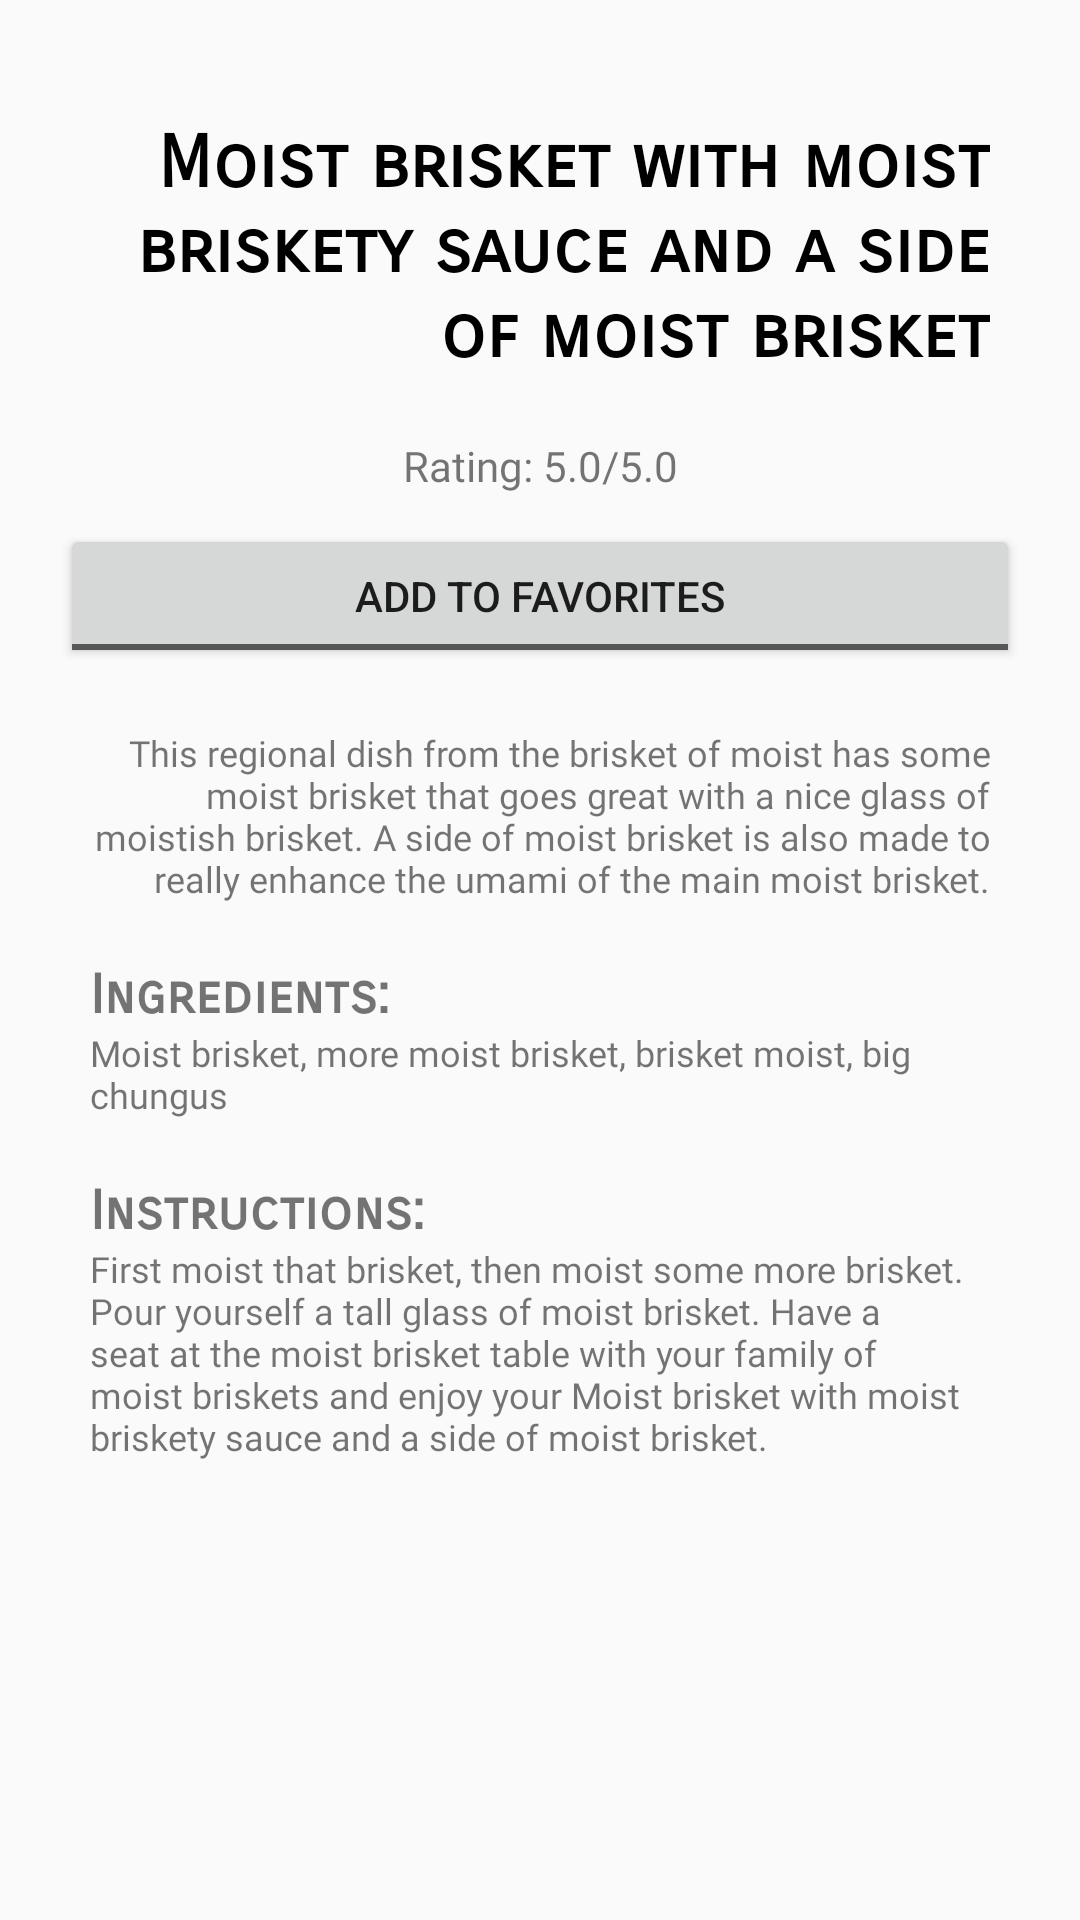

The Android layout XML behind this screen, and the referenced resources:
<!-- AndroidManifest.xml: activity theme AppTheme.NoActionBar -->
<!-- res/layout/activity_results.xml -->
<?xml version="1.0" encoding="utf-8"?>
<android.support.constraint.ConstraintLayout xmlns:android="http://schemas.android.com/apk/res/android"
    xmlns:app="http://schemas.android.com/apk/res-auto"
    xmlns:tools="http://schemas.android.com/tools"
    android:id="@+id/constraintLayout"
    android:layout_width="match_parent"
    android:layout_height="match_parent"
    tools:context=".ResultsActivity">

    <ScrollView
        android:layout_width="match_parent"
        android:layout_height="match_parent"
        app:layout_constraintEnd_toEndOf="parent"
        app:layout_constraintStart_toStartOf="parent"
        app:layout_constraintTop_toTopOf="parent">

        <LinearLayout
            android:layout_width="match_parent"
            android:layout_height="match_parent"
            android:orientation="vertical">

            <TextView
                android:id="@+id/recipe_title"
                android:layout_width="wrap_content"
                android:layout_height="wrap_content"
                android:layout_marginLeft="30dp"
                android:layout_marginTop="40dp"
                android:layout_marginRight="30dp"
                android:layout_marginBottom="20dp"
                android:fontFamily="sans-serif-smallcaps"
                android:text="Moist brisket with moist briskety sauce and a side of moist brisket"
                android:textAlignment="textEnd"
                android:textColor="#000000"
                android:textSize="24sp"
                android:textStyle="bold" />

            <TextView
                android:id="@+id/rating_text"
                android:layout_width="match_parent"
                android:layout_height="wrap_content"
                android:layout_marginLeft="30dp"
                android:layout_marginRight="30dp"
                android:fontFamily="@font/arbutus_slab"
                android:text="Rating: 5.0/5.0"
                android:textAlignment="center" />

            <ToggleButton
                android:id="@+id/toggleButton2"
                android:layout_width="match_parent"
                android:layout_height="wrap_content"
                android:layout_marginLeft="20dp"
                android:layout_marginTop="10dp"
                android:layout_marginRight="20dp"
                android:onClick="addFavs"
                android:text="ToggleButton"
                android:textOff="Add to Favorites"
                android:textOn="Remove from Favorites" />

            <TextView
                android:id="@+id/description_text"
                android:layout_width="match_parent"
                android:layout_height="wrap_content"
                android:layout_marginLeft="30dp"
                android:layout_marginTop="20dp"
                android:layout_marginRight="30dp"
                android:layout_marginBottom="20dp"
                android:fontFamily="@font/arbutus_slab"
                android:text="This regional dish from the brisket of moist has some moist brisket that goes great with a nice glass of moistish brisket. A side of moist brisket is also made to really enhance the umami of the main moist brisket."
                android:textAlignment="textEnd"
                android:textSize="12sp" />

            <TextView
                android:id="@+id/ingredients_header"
                android:layout_width="match_parent"
                android:layout_height="wrap_content"
                android:layout_marginLeft="30dp"
                android:layout_marginRight="30dp"
                android:fontFamily="sans-serif-smallcaps"
                android:text="Ingredients:"
                android:textSize="18sp"
                android:textStyle="bold" />

            <TextView
                android:id="@+id/ingredients_text"
                android:layout_width="match_parent"
                android:layout_height="wrap_content"
                android:layout_marginLeft="30dp"
                android:layout_marginRight="30dp"
                android:layout_marginBottom="20dp"
                android:fontFamily="@font/arbutus_slab"
                android:text="Moist brisket, more moist brisket, brisket moist, big chungus"
                android:textAlignment="textStart"
                android:textSize="12sp" />

            <TextView
                android:id="@+id/instructions_header"
                android:layout_width="match_parent"
                android:layout_height="wrap_content"
                android:layout_marginLeft="30dp"
                android:layout_marginRight="30dp"
                android:fontFamily="sans-serif-smallcaps"
                android:text="Instructions:"
                android:textSize="18sp"
                android:textStyle="bold" />

            <TextView
                android:id="@+id/instructions_text"
                android:layout_width="match_parent"
                android:layout_height="wrap_content"
                android:layout_marginLeft="30dp"
                android:layout_marginRight="30dp"
                android:layout_marginBottom="100dp"
                android:fontFamily="@font/arbutus_slab"
                android:text="First moist that brisket, then moist some more brisket. Pour yourself a tall glass of moist brisket. Have a seat at the moist brisket table with your family of moist briskets and enjoy your Moist brisket with moist briskety sauce and a side of moist brisket."
                android:textSize="12sp" />
        </LinearLayout>
    </ScrollView>

</android.support.constraint.ConstraintLayout>
<!-- resources referenced by this layout -->
<resources>
  <style name="AppTheme.NoActionBar">
          <item name="windowActionBar">false</item>
          <item name="windowNoTitle">true</item>
      </style>
</resources>
